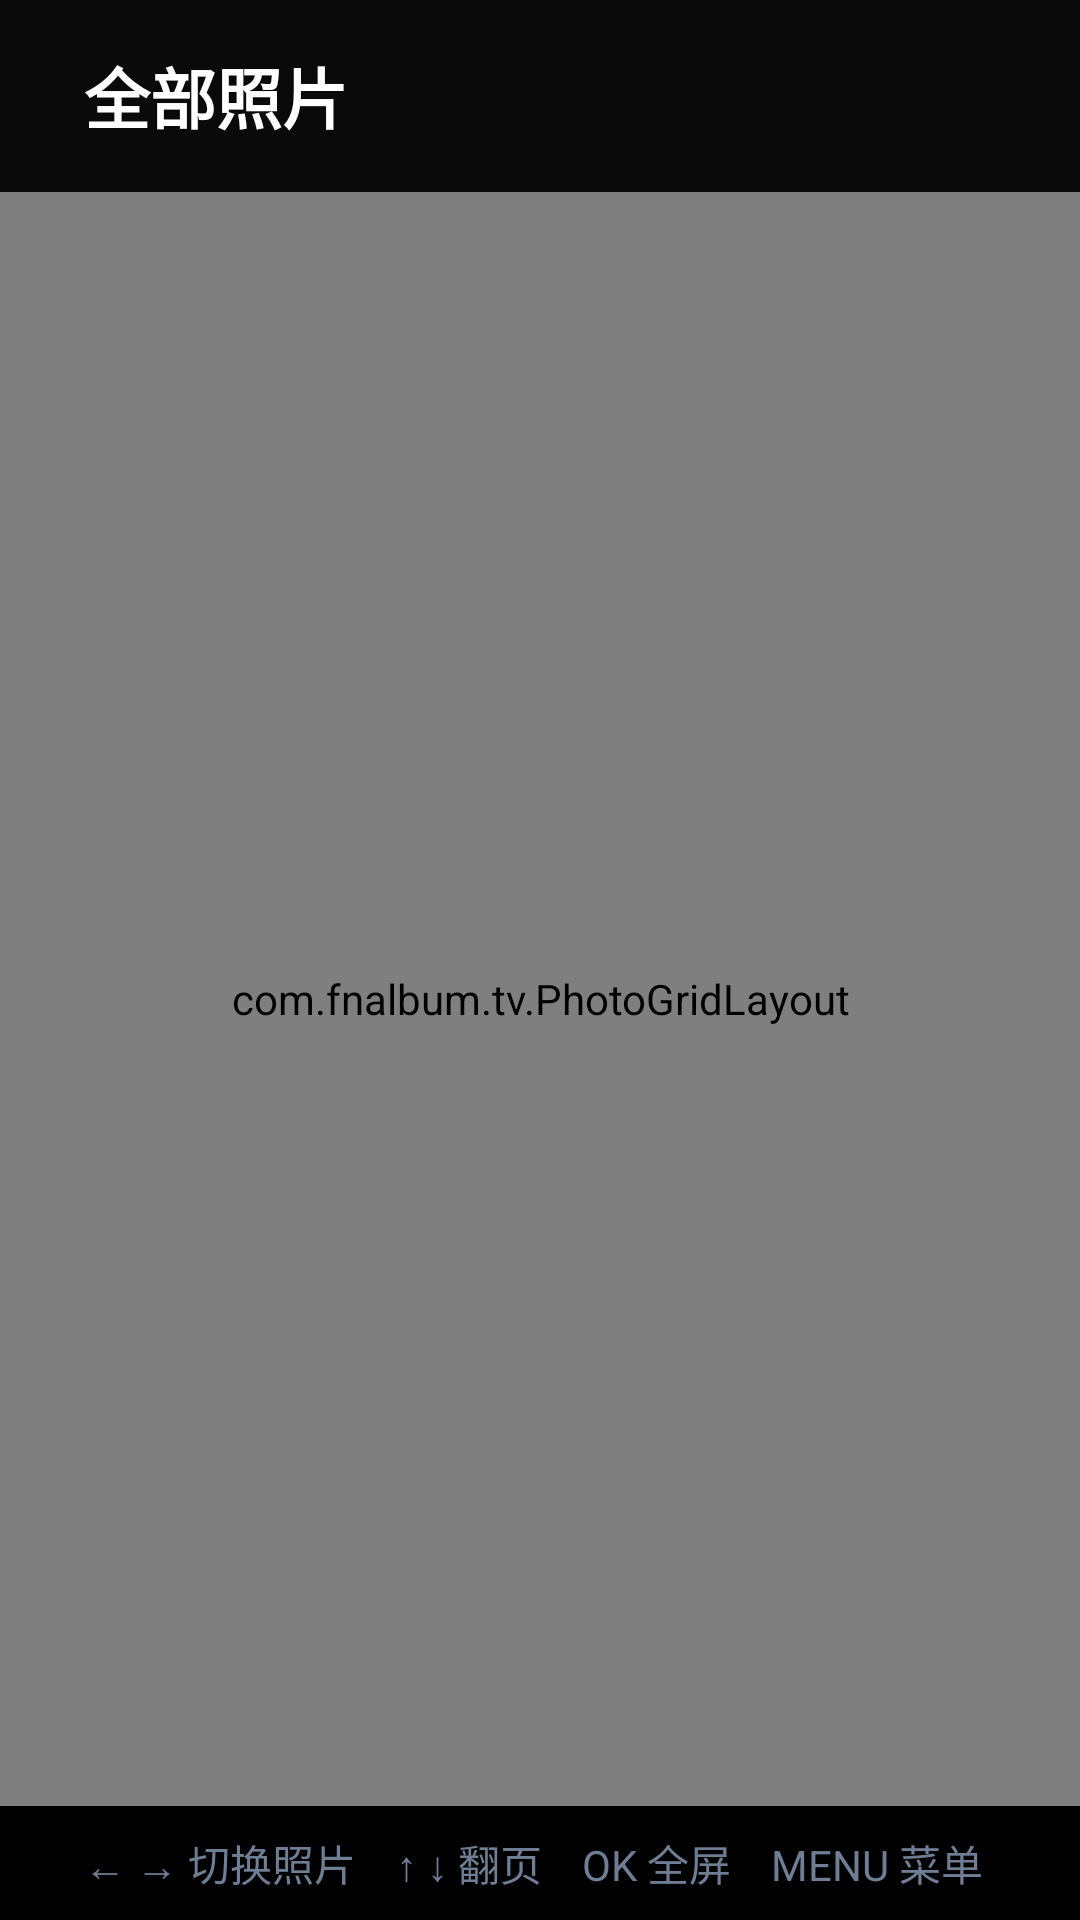

The Android layout XML behind this screen, and the referenced resources:
<!-- AndroidManifest.xml: application theme AppTheme -->
<!-- res/layout/activity_main.xml -->
<?xml version="1.0" encoding="utf-8"?>
<FrameLayout xmlns:android="http://schemas.android.com/apk/res/android"
    android:layout_width="match_parent"
    android:layout_height="match_parent"
    android:background="#000000">

    <LinearLayout
        android:layout_width="match_parent"
        android:layout_height="match_parent"
        android:orientation="vertical">

        <LinearLayout
            android:layout_width="match_parent"
            android:layout_height="64dp"
            android:orientation="horizontal"
            android:gravity="center_vertical"
            android:paddingStart="28dp"
            android:paddingEnd="28dp"
            android:background="#0AFFFFFF">

            <TextView
                android:id="@+id/tvTitle"
                android:layout_width="wrap_content"
                android:layout_height="wrap_content"
                android:textColor="#FFFFFF"
                android:textSize="22sp"
                android:textStyle="bold"
                android:text="全部照片" />

            <TextView
                android:id="@+id/tvAlbumCount"
                android:layout_width="wrap_content"
                android:layout_height="wrap_content"
                android:layout_marginStart="14dp"
                android:textColor="#8FA3BF"
                android:textSize="15sp"
                android:text="" />

            <View
                android:layout_width="0dp"
                android:layout_height="1dp"
                android:layout_weight="1" />

            <TextView
                android:id="@+id/tvAccount"
                android:layout_width="wrap_content"
                android:layout_height="wrap_content"
                android:textColor="#7E8FA6"
                android:textSize="15sp"
                android:text="" />

        </LinearLayout>

        <com.fnalbum.tv.PhotoGridLayout
            android:id="@+id/grid"
            android:layout_width="match_parent"
            android:layout_height="0dp"
            android:layout_weight="1" />

        <TextView
            android:id="@+id/tvHint"
            android:layout_width="match_parent"
            android:layout_height="38dp"
            android:gravity="center_vertical"
            android:paddingStart="28dp"
            android:paddingEnd="28dp"
            android:textColor="#6E7E94"
            android:textSize="14sp"
            android:text="← → 切换照片    ↑ ↓ 翻页    OK 全屏    MENU 菜单" />

    </LinearLayout>

    <LinearLayout
        android:id="@+id/loadingBox"
        android:layout_width="wrap_content"
        android:layout_height="wrap_content"
        android:layout_gravity="center"
        android:orientation="vertical"
        android:gravity="center"
        android:visibility="gone">

        <ProgressBar
            android:layout_width="48dp"
            android:layout_height="48dp" />

        <TextView
            android:id="@+id/tvLoading"
            android:layout_width="wrap_content"
            android:layout_height="wrap_content"
            android:layout_marginTop="14dp"
            android:textColor="#C9D4E4"
            android:textSize="16sp"
            android:text="正在加载…" />
    </LinearLayout>

</FrameLayout>
<!-- resources referenced by this layout -->
<resources>
  <style name="AppTheme" parent="@android:style/Theme.Material.NoActionBar">
          <item name="android:windowBackground">@android:color/black</item>
          <item name="android:colorBackground">@android:color/black</item>
          <item name="android:windowContentTransitions">false</item>
          <item name="android:windowActivityTransitions">false</item>
      </style>
</resources>
